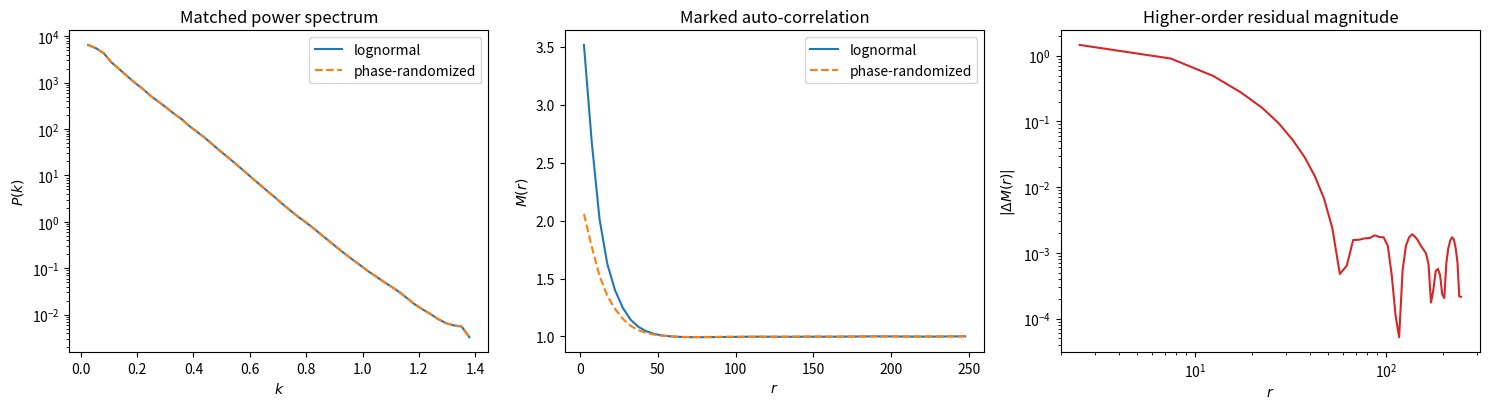

Recreate this plot in Python.
#!/usr/bin/env python3
"""A harmonic-space toy model for nonlinear marked correlations.

Generate a periodic lognormal density field and a phase-randomized control with
identical Fourier amplitudes.  The difference between their marked
correlations isolates the higher-order spatial information of the lognormal
realization while holding its two-point function fixed.

Example
-------
python3 -m lss.lognormal_marked_correlation --nmesh 128 --boxsize 500 \
    --smoothing-radius 10 --mark-power 2 --output-dir results
"""

from __future__ import annotations

import argparse
from pathlib import Path

import numpy as np


def k_grids(nmesh: int, boxsize: float) -> tuple[np.ndarray, np.ndarray, np.ndarray, np.ndarray]:
    """Return Fourier coordinate arrays compatible with ``numpy.rfftn``."""
    spacing = boxsize / nmesh
    kx = 2.0 * np.pi * np.fft.fftfreq(nmesh, d=spacing)
    ky = 2.0 * np.pi * np.fft.fftfreq(nmesh, d=spacing)
    kz = 2.0 * np.pi * np.fft.rfftfreq(nmesh, d=spacing)
    kx3, ky3, kz3 = np.meshgrid(kx, ky, kz, indexing="ij")
    return kx3, ky3, kz3, np.sqrt(kx3**2 + ky3**2 + kz3**2)


def input_power_spectrum(k: np.ndarray, amplitude: float, k0: float, slope: float) -> np.ndarray:
    """Smooth toy spectrum for the Gaussian log-density field.

    It is finite in the infrared and exponentially suppressed in the UV;
    ``amplitude`` is subsequently adjusted through the measured field variance.
    """
    return amplitude * (1.0 + (k / k0) ** 2) ** (-0.5 * slope) * np.exp(-(k / (4.0 * k0)) ** 2)


def gaussian_random_field(
    nmesh: int, boxsize: float, sigma_g: float, seed: int, k0: float, slope: float
) -> np.ndarray:
    """Draw a real Gaussian field with approximately the requested variance."""
    rng = np.random.default_rng(seed)
    _, _, _, kmag = k_grids(nmesh, boxsize)
    white = rng.normal(size=(nmesh, nmesh, nmesh))
    white_k = np.fft.rfftn(white)
    shape = input_power_spectrum(kmag, 1.0, k0, slope)
    shape[0, 0, 0] = 0.0
    field = np.fft.irfftn(white_k * np.sqrt(shape), s=(nmesh,) * 3).real
    field -= field.mean()
    field *= sigma_g / field.std()
    return field


def phase_randomize(field: np.ndarray, seed: int) -> np.ndarray:
    """Return a real field with exactly the same discrete Fourier amplitudes.

    A real white-noise field supplies phases with the required Hermitian
    symmetry, including the rFFT boundary planes.  Consequently, the inverse
    transform is real and the input and output auto-power agree mode by mode.
    """
    rng = np.random.default_rng(seed)
    field_k = np.fft.rfftn(field)
    phase_source = np.fft.rfftn(rng.normal(size=field.shape))
    phase = np.ones_like(phase_source)
    nonzero = np.abs(phase_source) > 0.0
    phase[nonzero] = phase_source[nonzero] / np.abs(phase_source[nonzero])
    randomized_k = np.abs(field_k) * phase
    randomized_k[0, 0, 0] = field_k[0, 0, 0]
    return np.fft.irfftn(randomized_k, s=field.shape).real


def smooth_field(field: np.ndarray, boxsize: float, radius: float) -> np.ndarray:
    """Gaussian smooth a periodic field, W_R(k)=exp(-k^2 R^2/2)."""
    _, _, _, kmag = k_grids(field.shape[0], boxsize)
    window = np.exp(-0.5 * (kmag * radius) ** 2)
    return np.fft.irfftn(np.fft.rfftn(field) * window, s=field.shape).real


def marked_fluctuation(delta: np.ndarray, boxsize: float, radius: float, mark_power: float) -> np.ndarray:
    """Build F/<F>-1 for F=(1+delta)(1+delta_R)^p."""
    smoothed = smooth_field(delta, boxsize, radius)
    base = 1.0 + smoothed
    if not float(mark_power).is_integer() and np.any(base <= 0.0):
        raise ValueError("1 + delta_R must be positive for a non-integer mark power.")
    weighted = (1.0 + delta) * base**mark_power
    return weighted / weighted.mean() - 1.0


def correlation_grid(field: np.ndarray) -> np.ndarray:
    """Periodic auto-correlation <f(x)f(x+r)> evaluated on the mesh."""
    fourier = np.fft.rfftn(field)
    return np.fft.irfftn(np.abs(fourier) ** 2, s=field.shape).real / field.size


def radial_average(grid: np.ndarray, boxsize: float, nbins: int) -> tuple[np.ndarray, np.ndarray]:
    """Spherically average a periodic-grid statistic up to half the box size."""
    nmesh = grid.shape[0]
    spacing = boxsize / nmesh
    coordinate = np.minimum(np.arange(nmesh), nmesh - np.arange(nmesh)) * spacing
    x, y, z = np.meshgrid(coordinate, coordinate, coordinate, indexing="ij")
    radius = np.sqrt(x**2 + y**2 + z**2).ravel()
    values = grid.ravel()
    edges = np.linspace(0.0, boxsize / 2.0, nbins + 1)
    indices = np.digitize(radius, edges) - 1
    valid = (indices >= 0) & (indices < nbins)
    count = np.bincount(indices[valid], minlength=nbins)
    total = np.bincount(indices[valid], weights=values[valid], minlength=nbins)
    average = np.divide(total, count, out=np.full(nbins, np.nan), where=count > 0)
    return 0.5 * (edges[1:] + edges[:-1]), average


def isotropic_power(field: np.ndarray, boxsize: float, nbins: int) -> tuple[np.ndarray, np.ndarray]:
    """Return a shell-averaged power estimate; normalization is P in box units."""
    nmesh = field.shape[0]
    _, _, _, kmag = k_grids(nmesh, boxsize)
    modes = np.fft.rfftn(field)
    power = boxsize**3 * np.abs(modes) ** 2 / nmesh**6
    nonzero_k = kmag[kmag > 0]
    edges = np.linspace(nonzero_k.min(), nonzero_k.max(), nbins + 1)
    indices = np.digitize(kmag.ravel(), edges) - 1
    valid = (indices >= 0) & (indices < nbins)
    count = np.bincount(indices[valid], minlength=nbins)
    total = np.bincount(indices[valid], weights=power.ravel()[valid], minlength=nbins)
    average = np.divide(total, count, out=np.full(nbins, np.nan), where=count > 0)
    return 0.5 * (edges[1:] + edges[:-1]), average


def main() -> None:
    parser = argparse.ArgumentParser(description=__doc__, formatter_class=argparse.RawDescriptionHelpFormatter)
    parser.add_argument("--nmesh", type=int, default=128, help="Cubic mesh size (default: 128).")
    parser.add_argument("--boxsize", type=float, default=500.0, help="Periodic box side length.")
    parser.add_argument("--sigma-g", type=float, default=0.7, help="Standard deviation of the Gaussian log-density.")
    parser.add_argument("--k0", type=float, default=0.08, help="Turnover scale of the input Gaussian spectrum.")
    parser.add_argument("--slope", type=float, default=2.0, help="High-k slope of the input Gaussian spectrum.")
    parser.add_argument("--smoothing-radius", type=float, default=10.0, help="Gaussian smoothing radius R.")
    parser.add_argument("--mark-power", type=float, default=2.0, help="Exponent p of (1+delta_R)^p.")
    parser.add_argument("--seed", type=int, default=12345, help="Random seed for the lognormal realization.")
    parser.add_argument("--nbins", type=int, default=50, help="Number of radial bins.")
    parser.add_argument("--output-dir", type=Path, default=Path("lognormal_marked_output"))
    args = parser.parse_args()
    if args.nmesh < 4 or args.nmesh % 2:
        parser.error("--nmesh must be an even integer of at least 4.")
    if args.boxsize <= 0 or args.smoothing_radius <= 0 or args.sigma_g <= 0:
        parser.error("box size, smoothing radius, and sigma-g must be positive.")

    args.output_dir.mkdir(parents=True, exist_ok=True)
    gaussian = gaussian_random_field(args.nmesh, args.boxsize, args.sigma_g, args.seed, args.k0, args.slope)
    delta_ln = np.exp(gaussian - 0.5 * gaussian.var()) - 1.0
    delta_control = phase_randomize(delta_ln, args.seed + 1)
    delta_control -= delta_control.mean() - delta_ln.mean()

    marked_ln = marked_fluctuation(delta_ln, args.boxsize, args.smoothing_radius, args.mark_power)
    marked_control = marked_fluctuation(delta_control, args.boxsize, args.smoothing_radius, args.mark_power)
    radii, xi_ln = radial_average(correlation_grid(delta_ln), args.boxsize, args.nbins)
    _, xi_control = radial_average(correlation_grid(delta_control), args.boxsize, args.nbins)
    _, xi_mark_ln = radial_average(correlation_grid(marked_ln), args.boxsize, args.nbins)
    _, xi_mark_control = radial_average(correlation_grid(marked_control), args.boxsize, args.nbins)
    marked_ratio_ln = (1.0 + xi_mark_ln) / (1.0 + xi_ln)
    marked_ratio_control = (1.0 + xi_mark_control) / (1.0 + xi_control)
    delta_marked = xi_mark_ln - xi_mark_control

    k, power_ln = isotropic_power(delta_ln, args.boxsize, args.nbins)
    _, power_control = isotropic_power(delta_control, args.boxsize, args.nbins)
    np.savetxt(
        args.output_dir / "marked_correlations.csv",
        np.column_stack((radii, xi_ln, xi_control, 1 + xi_mark_ln, 1 + xi_mark_control, marked_ratio_ln, marked_ratio_control, delta_marked)),
        delimiter=",",
        header="r,xi_lognormal,xi_phase_randomized,M_lognormal,M_phase_randomized,marked_ratio_lognormal,marked_ratio_phase_randomized,Delta_M",
        comments="",
    )
    np.savetxt(args.output_dir / "power_spectra.csv", np.column_stack((k, power_ln, power_control)), delimiter=",", header="k,P_lognormal,P_phase_randomized", comments="")

    try:
        import matplotlib.pyplot as plt
    except ImportError:
        print("Matplotlib is not installed; wrote CSV outputs but skipped the diagnostic plot.")
    else:
        figure, axes = plt.subplots(1, 3, figsize=(15, 4.2))
        axes[0].plot(k, power_ln, label="lognormal")
        axes[0].plot(k, power_control, "--", label="phase-randomized")
        axes[0].set(xlabel=r"$k$", ylabel=r"$P(k)$", yscale="log", title="Matched power spectrum")
        axes[0].legend()
        axes[1].plot(radii, 1 + xi_mark_ln, label="lognormal")
        axes[1].plot(radii, 1 + xi_mark_control, "--", label="phase-randomized")
        axes[1].set(xlabel=r"$r$", ylabel=r"$M(r)$", title="Marked auto-correlation")
        axes[1].legend()
        axes[2].loglog(radii, np.abs(delta_marked), color="C3")
        axes[2].set(
            xlabel=r"$r$",
            ylabel=r"$|\Delta M(r)|$",
            title="Higher-order residual magnitude",
        )
        figure.tight_layout()
        figure.savefig(args.output_dir / "marked_correlation_diagnostics.png", dpi=180)

    max_relative_power_difference = np.nanmax(np.abs(power_ln - power_control) / np.maximum(power_ln, 1e-30))
    print(f"Wrote results to {args.output_dir}")
    print(f"delta mean / variance: {delta_ln.mean():.3e} / {delta_ln.var():.3e}")
    print(f"maximum binned relative power difference: {max_relative_power_difference:.3e}")
    print(f"max |Delta M| (nonzero r bins): {np.nanmax(np.abs(delta_marked[1:])):.3e}")


if __name__ == "__main__":
    main()
